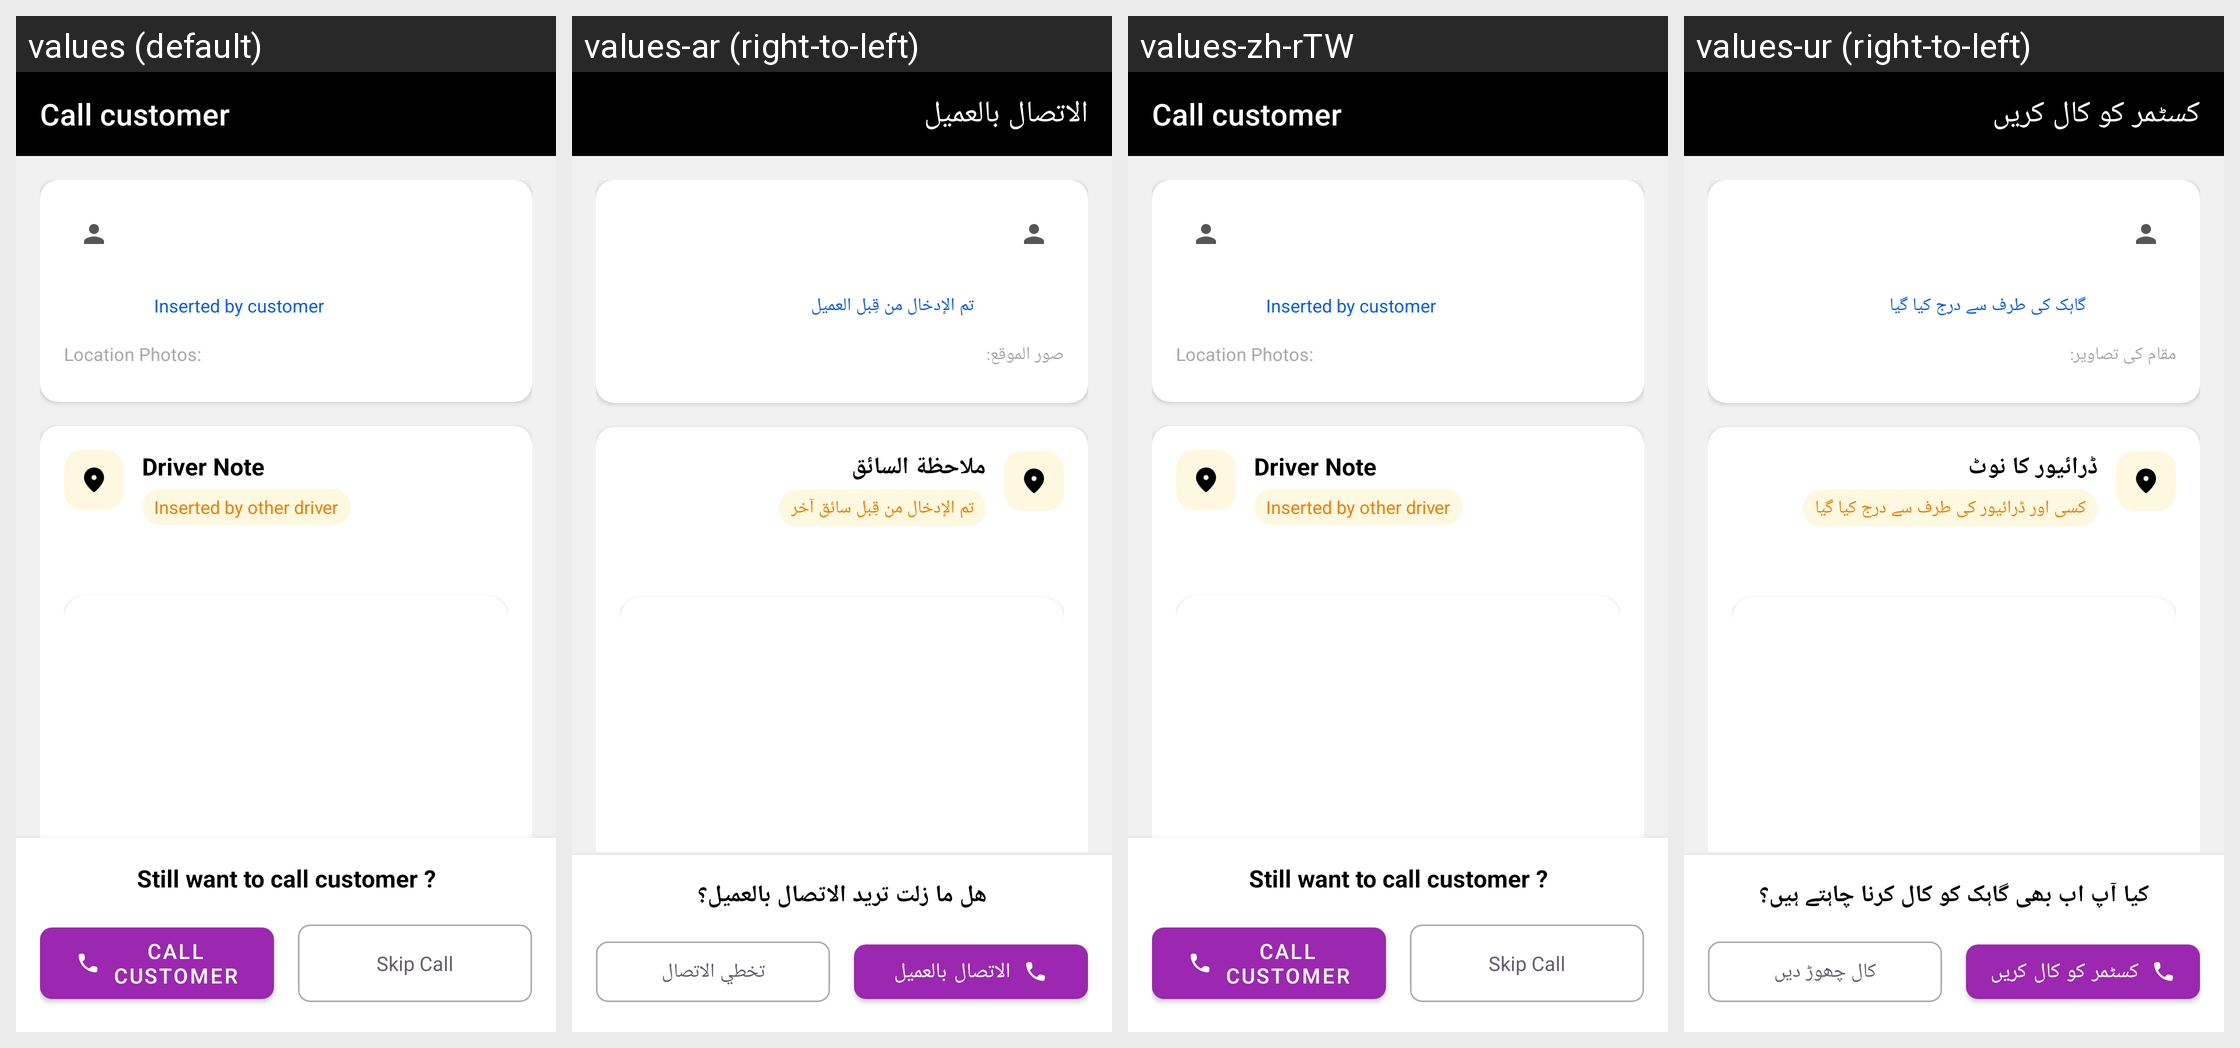

Translations of the strings shown on this Android screen, per locale in the grid:
Android screen res/layout/activity_call_customer.xml rendered under 4 locales, left to right: values (default), values-ar (right-to-left), values-zh-rTW, values-ur (right-to-left). Device: Nexus 5 (rendered at 1080×1920; each locale shown at half size, 540×960, under a caption strip naming it); theme AppTheme.
Other locales in the repository, not shown: values-af, values-am, values-as, values-az, values-be, values-bg, values-bn, values-bs, values-ca, values-cs, values-da, values-da-rDK, values-de, values-de-rDE, values-el, values-el-rGR, values-en-rAU, values-en-rCA, values-en-rGB, values-en-rXC, values-es, values-es-rES, values-es-rUS, values-et, values-eu, values-fa, values-fi, values-fi-rFI, values-fil, values-fil-rPH, values-fr, values-fr-rCA, values-fr-rFR, values-gl, values-gu, values-hi, values-hi-rIN, values-hr, values-hu, values-hy, values-in, values-is, values-it, values-it-rIT, values-iw, values-ja, values-ja-rJP, values-ka, values-kk, values-km, values-kn, values-ko, values-ky, values-lo, values-lt, values-lv, values-mk, values-ml, values-mn, values-mr, values-ms, values-ms-rMY, values-my, values-nb, values-nb-rNO, values-ne, values-nl, values-nl-rNL, values-or, values-pa, values-pl, values-pt, values-pt-rBR, values-pt-rPT, values-ro, values-ru, values-si, values-sk, values-sl, values-sq, values-sr, values-sv, values-sv-rSE, values-sw, values-ta, values-te, values-th, values-th-rTH, values-tl, values-tr, values-uk, values-uz, values-vi, values-vi-rVN, values-zh-rCN, values-zh-rHK, values-zu.
Strings drawn on this screen, with the default value and each locale's value (text and hints the layout hard-codes, and strings that could not be matched under every locale, appear in the picture but are not listed):

call_customer
  values: Call customer
  values-ar: الاتصال بالعميل
  values-zh-rTW: Call customer  [not translated; the default value is used]
  values-ur: کسٹمر کو کال کریں

inserted_by_customer
  values: Inserted by customer
  values-ar: تم الإدخال من قِبل العميل
  values-zh-rTW: Inserted by customer  [not translated; the default value is used]
  values-ur: گاہک کی طرف سے درج کیا گیا

location_photos
  values: Location Photos:
  values-ar: صور الموقع:
  values-zh-rTW: Location Photos:  [not translated; the default value is used]
  values-ur: مقام کی تصاویر:

driver_note
  values: Driver Note
  values-ar: ملاحظة السائق
  values-zh-rTW: Driver Note  [not translated; the default value is used]
  values-ur: ڈرائیور کا نوٹ

inserted_by_other_driver
  values: Inserted by other driver
  values-ar: تم الإدخال من قِبل سائق آخر
  values-zh-rTW: Inserted by other driver  [not translated; the default value is used]
  values-ur: کسی اور ڈرائیور کی طرف سے درج کیا گیا

still_want_to_call_customer
  values: Still want to call customer ?
  values-ar: هل ما زلت تريد الاتصال بالعميل؟
  values-zh-rTW: Still want to call customer ?  [not translated; the default value is used]
  values-ur: کیا آپ اب بھی گاہک کو کال کرنا چاہتے ہیں؟

skip_call
  values: Skip Call
  values-ar: تخطي الاتصال
  values-zh-rTW: Skip Call  [not translated; the default value is used]
  values-ur: کال چھوڑ دیں
